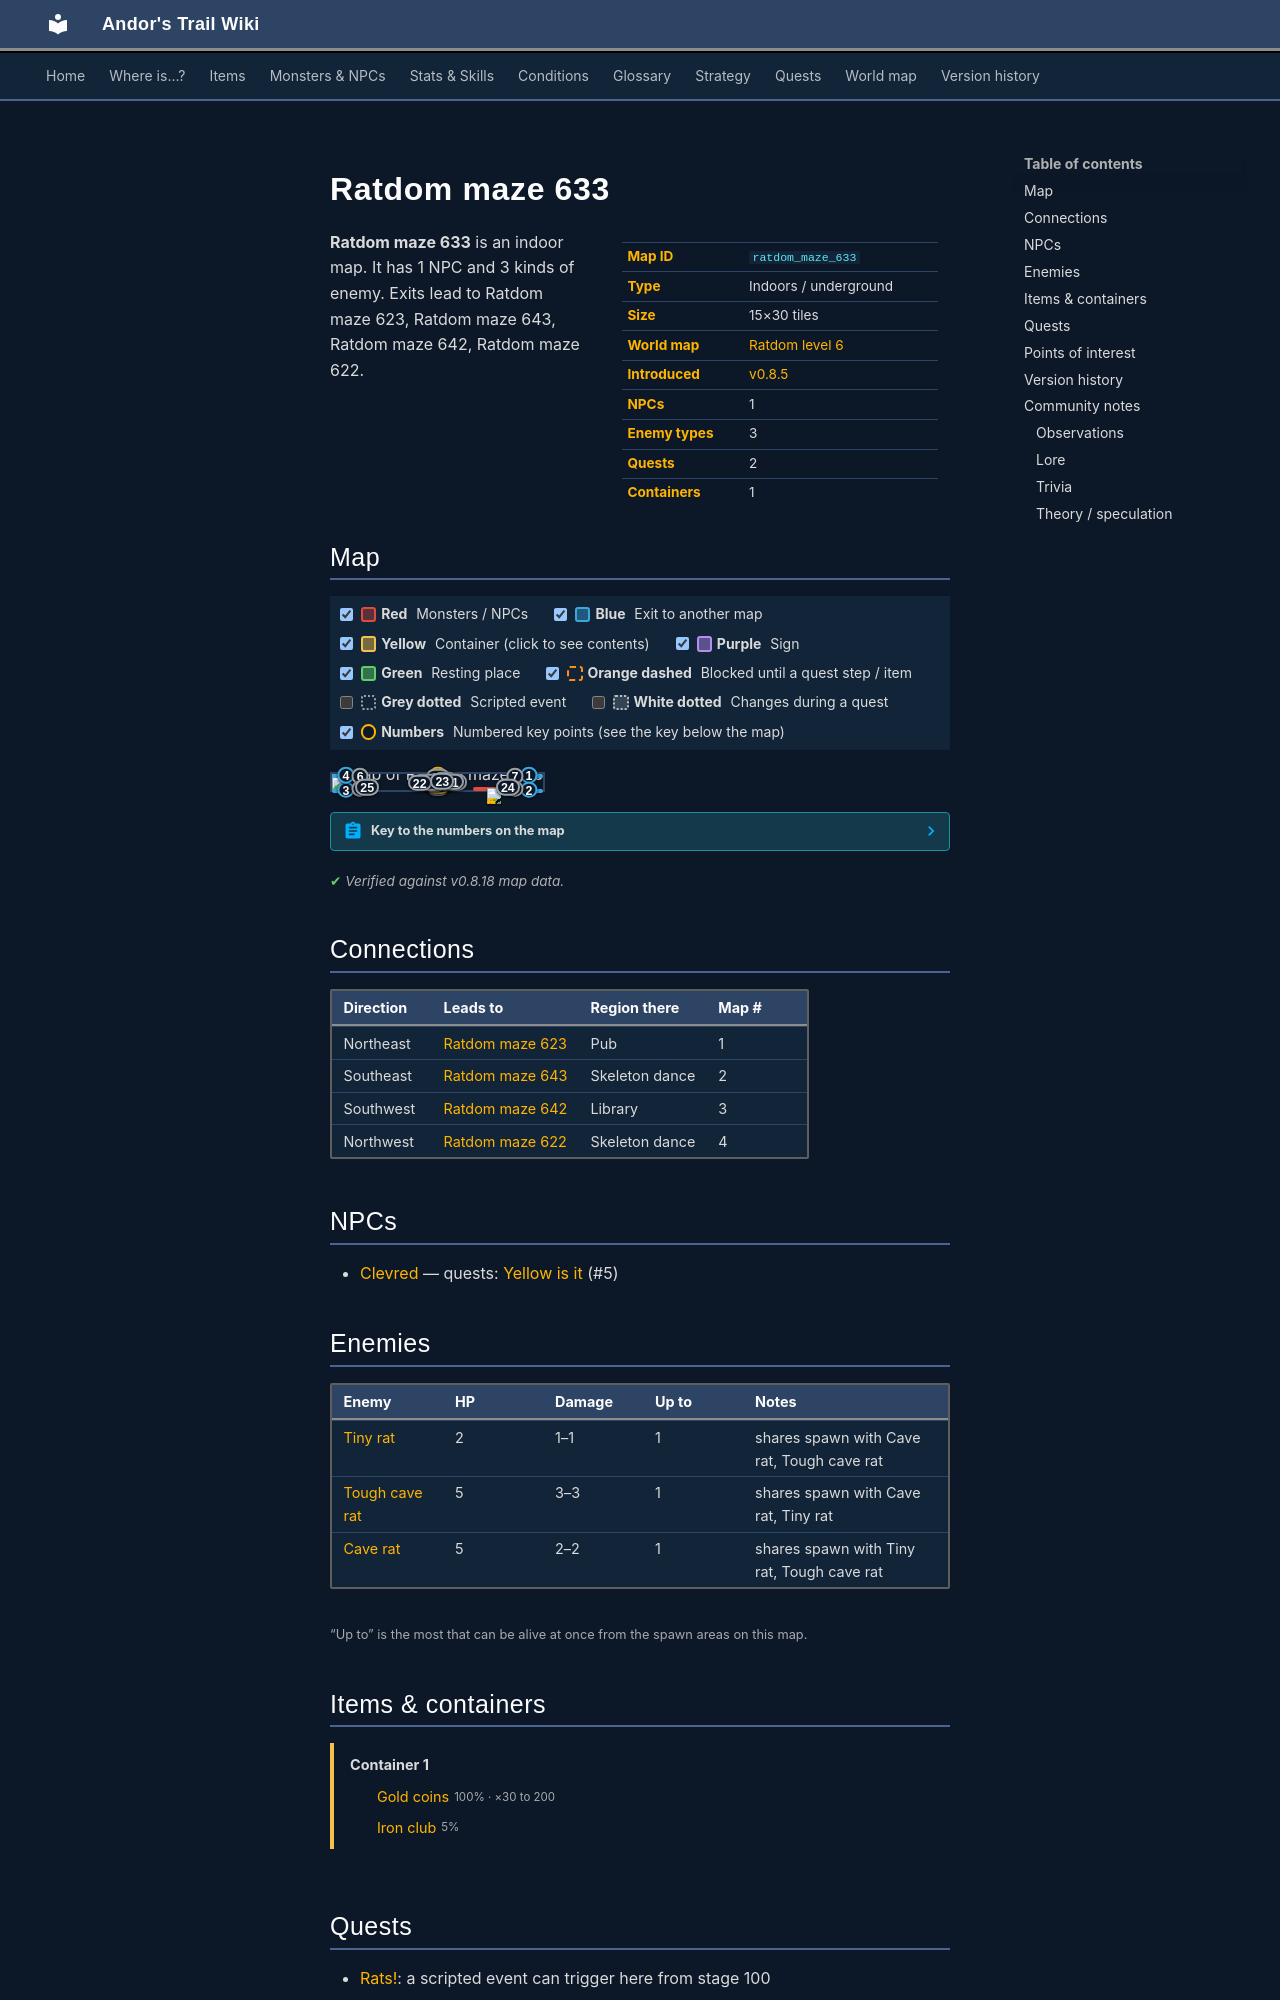

repository: asdfghjkl628/Andor-s-Trail-Wikiiii · page: maps/ratdom_maze_633/index.html · generator: mkdocs

---
description: "Ratdom maze 633 is an indoor location in Andor's Trail. NPCs: Clevred. Enemies: Tiny rat, Tough cave rat, Cave rat. Exits to Ratdom maze 623, Ratdom maze 643, Ratdom maze 642, Ratdom maze 622."
---

# Ratdom maze 633

<div class="infobox" markdown>

| | |
|---|---|
| **Map ID** | `ratdom_maze_633` |
| **Type** | Indoors / underground |
| **Size** | 15×30 tiles |
| **World map** | [Ratdom level 6](index.md) |
| **Introduced** | [v0.8.5](../versions/0.8.5.md) |
| **NPCs** | 1 |
| **Enemy types** | 3 |
| **Quests** | 2 |
| **Containers** | 1 |

</div>

**Ratdom maze 633** is an indoor map. It has 1 NPC and 3 kinds of enemy. Exits lead to Ratdom maze 623, Ratdom maze 643, Ratdom maze 642, Ratdom maze 622.
